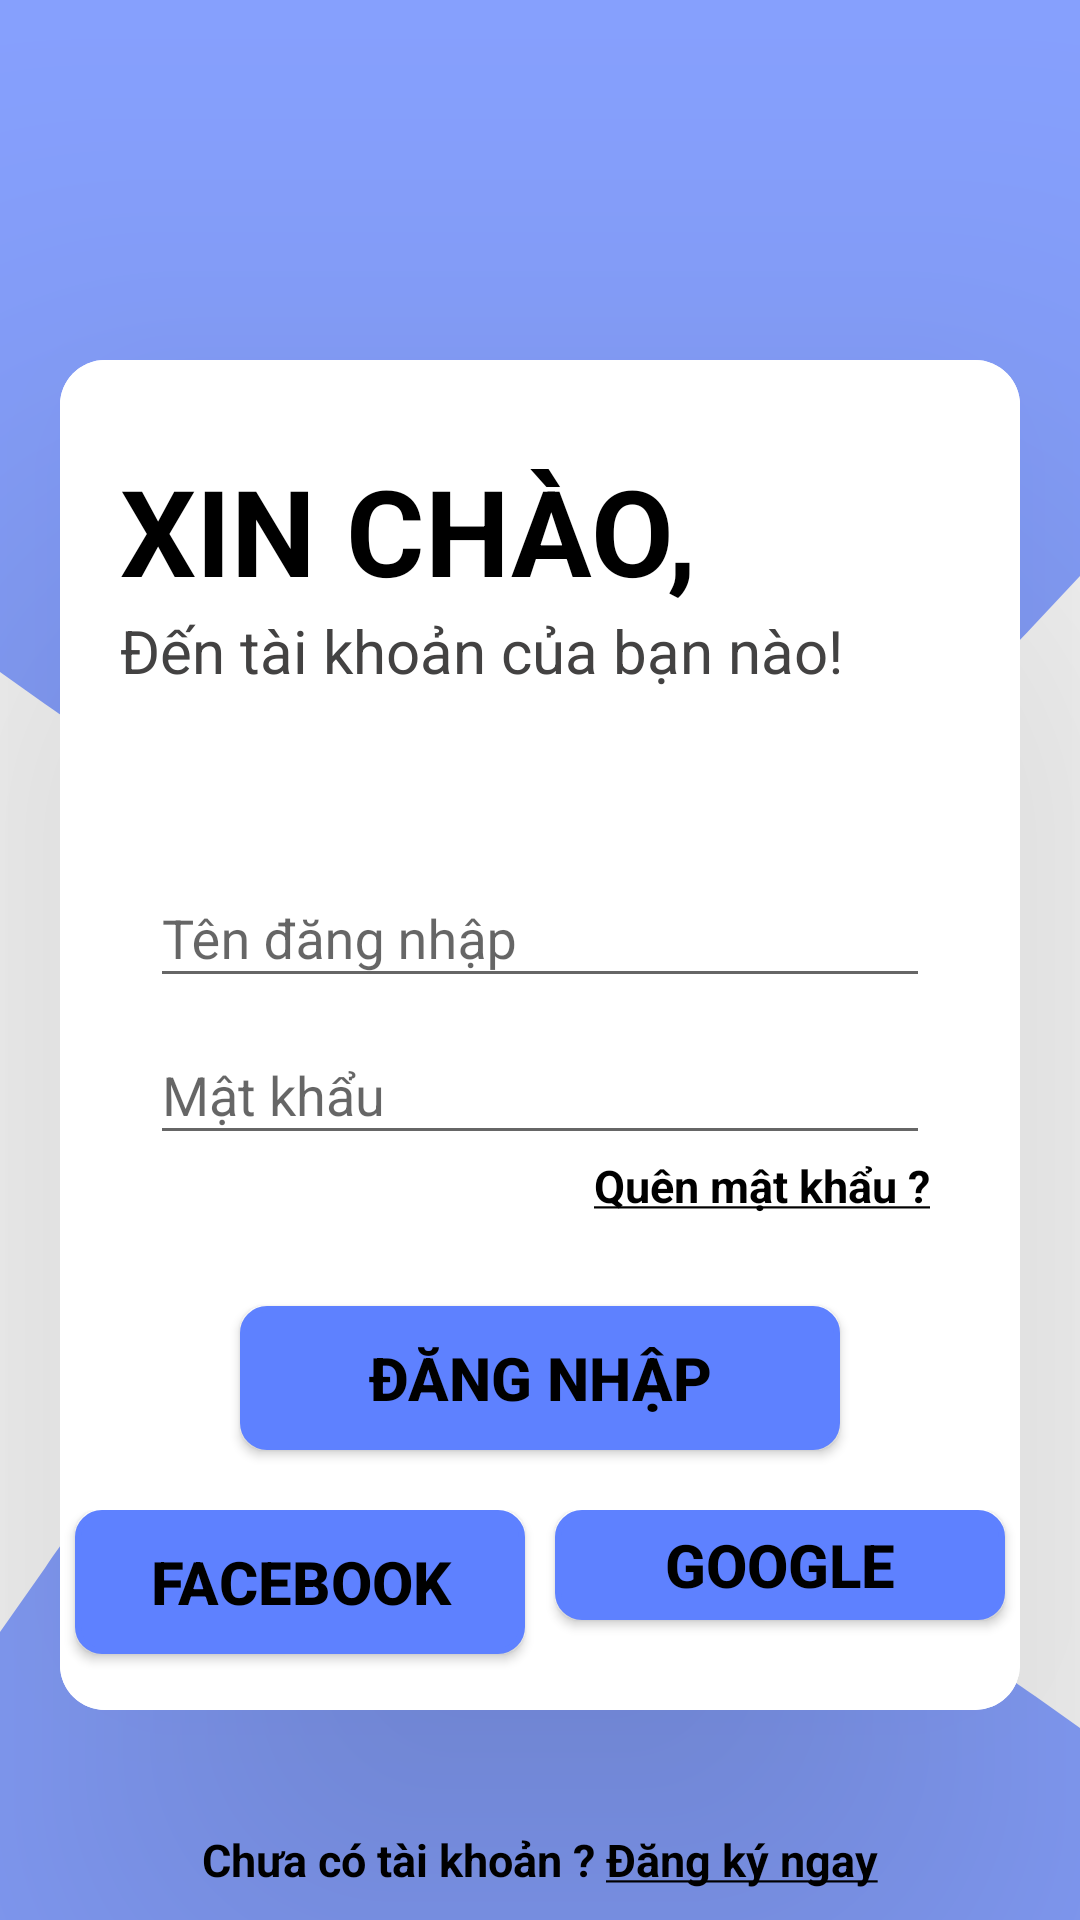

Layout XML and referenced resources for this Android screen:
<!-- AndroidManifest.xml: application theme Theme.AppCompat.Light.NoActionBar -->
<!-- res/layout/activity_login.xml -->
<?xml version="1.0" encoding="utf-8"?>
<RelativeLayout xmlns:android="http://schemas.android.com/apk/res/android"
    xmlns:app="http://schemas.android.com/apk/res-auto"
    xmlns:tools="http://schemas.android.com/tools"
    android:layout_width="match_parent"
    android:layout_height="match_parent"
    tools:context=".GUI.LoginActivity">
    <LinearLayout
        android:layout_width="match_parent"
        android:layout_height="wrap_content"
        android:background="@drawable/wave"/>
    <LinearLayout
        android:layout_width="match_parent"
        android:layout_height="wrap_content"
        android:background="@drawable/wave_bottom"
        android:layout_alignParentBottom="true"/>
    <LinearLayout
        android:id="@+id/layout_login"
        android:layout_width="match_parent"
        android:layout_height="wrap_content"
        android:background="@drawable/layout_background"
        android:layout_marginTop="120dp"
        android:layout_marginBottom="70dp"
        android:layout_marginLeft="20dp"
        android:layout_marginRight="20dp"
        android:orientation="vertical"
        android:elevation="100dp">
        <TextView
            android:id="@+id/welcome"
            android:layout_width="match_parent"
            android:layout_height="wrap_content"
            android:text="XIN CHÀO, "
            android:textSize="40sp"
            android:textColor="@color/black"
            android:textStyle="bold"
            android:layout_marginLeft="20dp"
            android:layout_marginTop="30dp"/>
        <TextView
            android:id="@+id/letgo"
            android:layout_width="match_parent"
            android:layout_height="wrap_content"
            android:text="Đến tài khoản của bạn nào!"
            android:textSize="20sp"
            android:textColor="#434242"
            android:layout_marginLeft="20dp"/>

        <com.google.android.material.textfield.TextInputLayout
            android:id="@+id/textInputLayout_Name"
            android:layout_width="match_parent"
            android:layout_height="wrap_content"
            android:layout_marginTop="50dp"
            android:layout_marginStart="30dp"
            android:layout_marginEnd="30dp"
            android:hint="Tên đăng nhập"
            app:hintTextColor="@color/black"
            app:startIconDrawable="@drawable/baseline_person_24"
            app:layout_constraintEnd_toEndOf="parent"
            app:layout_constraintStart_toStartOf="parent"
            app:layout_constraintTop_toTopOf="parent">
            <com.google.android.material.textfield.TextInputEditText
                android:id="@+id/textInputEditText_Name"
                android:layout_width="match_parent"
                android:layout_height="wrap_content"/>
        </com.google.android.material.textfield.TextInputLayout>
        <com.google.android.material.textfield.TextInputLayout
            android:id="@+id/textInputLayout_Pass"
            android:layout_width="match_parent"
            android:layout_height="wrap_content"
            android:layout_marginStart="30dp"
            android:layout_marginEnd="30dp"
            android:hint="Mật khẩu"
            app:hintTextColor="@color/black"
            app:startIconDrawable="@drawable/baseline_lock_24"
            app:layout_constraintEnd_toEndOf="parent"
            app:layout_constraintStart_toStartOf="parent"
            app:layout_constraintTop_toTopOf="parent">
            <com.google.android.material.textfield.TextInputEditText
                android:id="@+id/textInputEditText_Pass"
                android:layout_width="match_parent"
                android:layout_height="wrap_content"
                android:inputType="textPassword"/>
        </com.google.android.material.textfield.TextInputLayout>
        <TextView
            android:id="@+id/forgot"
            android:layout_width="match_parent"
            android:layout_height="wrap_content"
            android:text="@string/forgot_password"
            android:textSize="15sp"
            android:textStyle="bold"
            android:textColor="@color/black"
            android:gravity="right"
            android:layout_marginEnd="30dp"/>
        <Button
            android:id="@+id/btn_login"
            android:layout_width="200dp"
            android:layout_height="wrap_content"
            android:text="Đăng nhập"
            android:textStyle="bold"
            android:textSize="20sp"
            android:textColor="@color/black"
            android:layout_gravity="center"
            android:layout_marginTop="30dp"
            android:layout_marginBottom="20dp"
            android:background="@drawable/border_button"/>
        <LinearLayout
            android:id="@+id/fb_gg"
            android:layout_width="match_parent"
            android:layout_height="wrap_content"
            android:orientation="horizontal"
            android:gravity="center"
            android:layout_marginBottom="10dp">
            <Button
                android:id="@+id/btn_fb"
                android:layout_width="150dp"
                android:layout_height="wrap_content"
                android:text="Facebook"
                android:textStyle="bold"
                android:textSize="20sp"
                android:textColor="@color/black"
                android:layout_gravity="left"
                android:background="@drawable/border_button"/>

            <Button
                android:id="@+id/btn_gg"
                android:layout_width="150dp"
                android:layout_height="wrap_content"
                android:layout_gravity="right"
                android:layout_marginLeft="10dp"
                android:layout_marginTop="20dp"
                android:background="@drawable/border_button"
                android:text="Google"
                android:textColor="@color/black"
                android:textSize="20sp"
                android:textStyle="bold" />
        </LinearLayout>

    </LinearLayout>
    <LinearLayout
        android:layout_width="match_parent"
        android:layout_height="wrap_content"
        android:layout_alignParentBottom="true"
        android:layout_marginBottom="10dp"
        android:orientation="horizontal"
        android:gravity="center">
        <TextView
            android:id="@+id/txt_no_account"
            android:layout_width="wrap_content"
            android:layout_height="wrap_content"
            android:text="Chưa có tài khoản ? "
            android:textSize="15sp"
            android:textStyle="bold"
            android:textColor="@color/black"/>
        <TextView
            android:id="@+id/txt_register"
            android:layout_width="wrap_content"
            android:layout_height="wrap_content"
            android:text="@string/register_now"
            android:textSize="15sp"
            android:textStyle="bold"
            android:textColor="@color/black"/>
    </LinearLayout>
</RelativeLayout>
<!-- resources referenced by this layout -->
<resources>
  <color name="black">#FF000000</color>
  <!-- drawable border_button (drawable) -->
  <?xml version="1.0" encoding="utf-8"?>
  <shape xmlns:android="http://schemas.android.com/apk/res/android">
      <corners android:radius="8dp"/>
      <stroke
          android:width="2dp"
          android:color="#FF5E81FF"/>
      <solid android:color="#FF5E81FF"/>
  </shape>
  <!-- drawable layout_background (drawable) -->
  <?xml version="1.0" encoding="utf-8"?>
  <layer-list xmlns:android="http://schemas.android.com/apk/res/android">
      <item>
          <shape android:shape="rectangle">
              <solid android:color="@color/white"/>
              <corners android:radius="15dp" />
          </shape>
      </item>
  
      <item>
          <shape android:shape="rectangle">
              <solid android:color="@color/white"/>
              <corners android:radius="15dp" />
          </shape>
      </item>
  </layer-list>
  <!-- drawable wave (drawable) -->
  <vector xmlns:android="http://schemas.android.com/apk/res/android"
      android:width="1440dp"
      android:height="320dp"
      android:viewportWidth="1440"
      android:viewportHeight="320">
    <path
        android:pathData="M0,224L60,234.7C120,245 240,267 360,250.7C480,235 600,181 720,181.3C840,181 960,235 1080,245.3C1200,256 1320,224 1380,208L1440,192L1440,0L1380,0C1320,0 1200,0 1080,0C960,0 840,0 720,0C600,0 480,0 360,0C240,0 120,0 60,0L0,0Z"
        android:fillColor="#FF87A1FF"/>
  </vector>
  <!-- drawable wave_bottom (drawable) -->
  <vector xmlns:android="http://schemas.android.com/apk/res/android"
      android:width="1440dp"
      android:height="320dp"
      android:viewportWidth="1440"
      android:viewportHeight="320">
    <path
        android:pathData="M0,224L60,202.7C120,181 240,139 360,149.3C480,160 600,224 720,240C840,256 960,224 1080,218.7C1200,213 1320,235 1380,245.3L1440,256L1440,320L1380,320C1320,320 1200,320 1080,320C960,320 840,320 720,320C600,320 480,320 360,320C240,320 120,320 60,320L0,320Z"
        android:fillColor="#FF87A1FF"/>
  </vector>
  <string name="forgot_password"><u>Quên mật khẩu ?</u></string>
  <string name="register_now"><u>Đăng ký ngay</u></string>
  <color name="white">#FFFFFFFF</color>
</resources>
